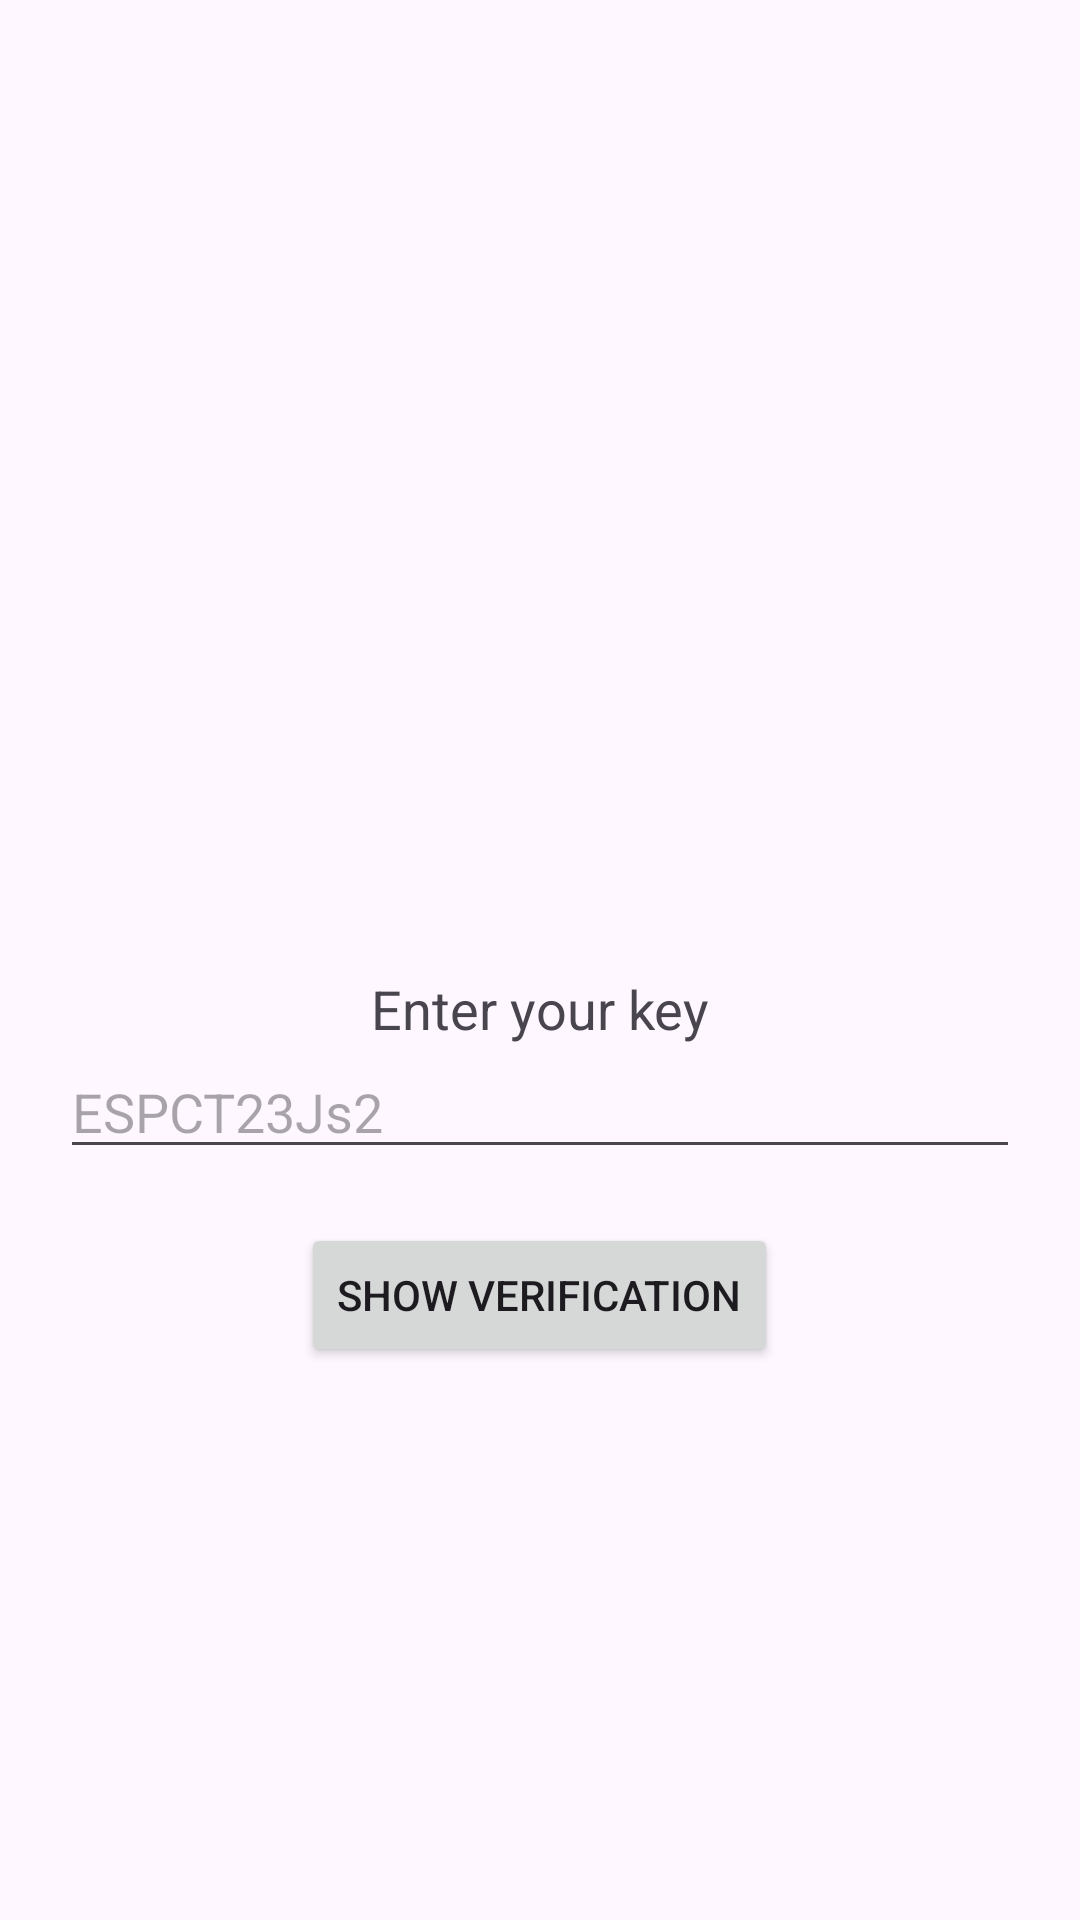

This screen was rendered from an Android layout file. Write that file and the resources it references.
<!-- AndroidManifest.xml: application theme Theme.Assessment01 -->
<!-- res/layout/activity_lesson1.xml -->
<?xml version="1.0" encoding="utf-8"?>
<LinearLayout xmlns:android="http://schemas.android.com/apk/res/android"
    android:layout_width="match_parent"
    android:layout_height="match_parent"
    android:orientation="vertical"
    android:padding="20dp"
    android:gravity="center">

    <ImageView
        android:id="@+id/imageView"
        android:layout_width="120dp"
        android:layout_height="120dp"
        android:src="@mipmap/ic_launcher"
        android:layout_marginBottom="20dp"/>

    <TextView
        android:layout_width="wrap_content"
        android:layout_height="wrap_content"
        android:text="Enter your key"
        android:textSize="18sp"/>

    <EditText
        android:id="@+id/editName"
        android:layout_width="match_parent"
        android:layout_height="wrap_content"
        android:hint="ESPCT23Js2">

    </EditText>


    <Button
        android:id="@+id/btnShow"
        android:layout_width="wrap_content"
        android:layout_height="wrap_content"
        android:text="Show Verification"
        android:layout_marginTop="18dp"/>

</LinearLayout>
<!-- resources referenced by this layout -->
<resources>
  <style name="Theme.Assessment01" parent="Base.Theme.Assessment01" />
  <style name="Base.Theme.Assessment01" parent="Theme.Material3.DayNight.NoActionBar">
          
          
      </style>
</resources>
